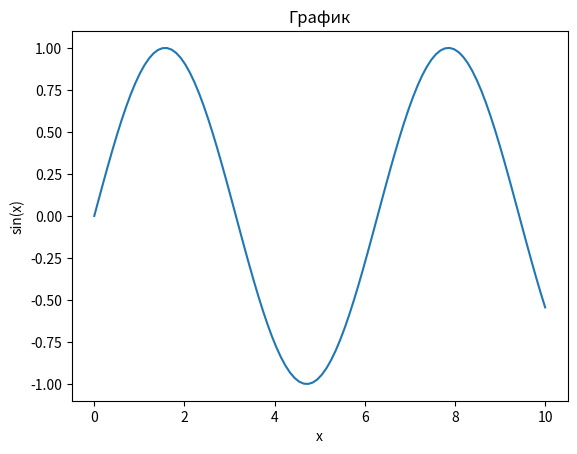

Python code for this plot:
import matplotlib.pyplot as plt
import numpy as np

x = np.linspace(0, 10, 100)
y = np.sin(x)

plt.plot(x, y)
plt.title('График')
plt.xlabel('x')
plt.ylabel('sin(x)')

plt.savefig('graph.svg')
